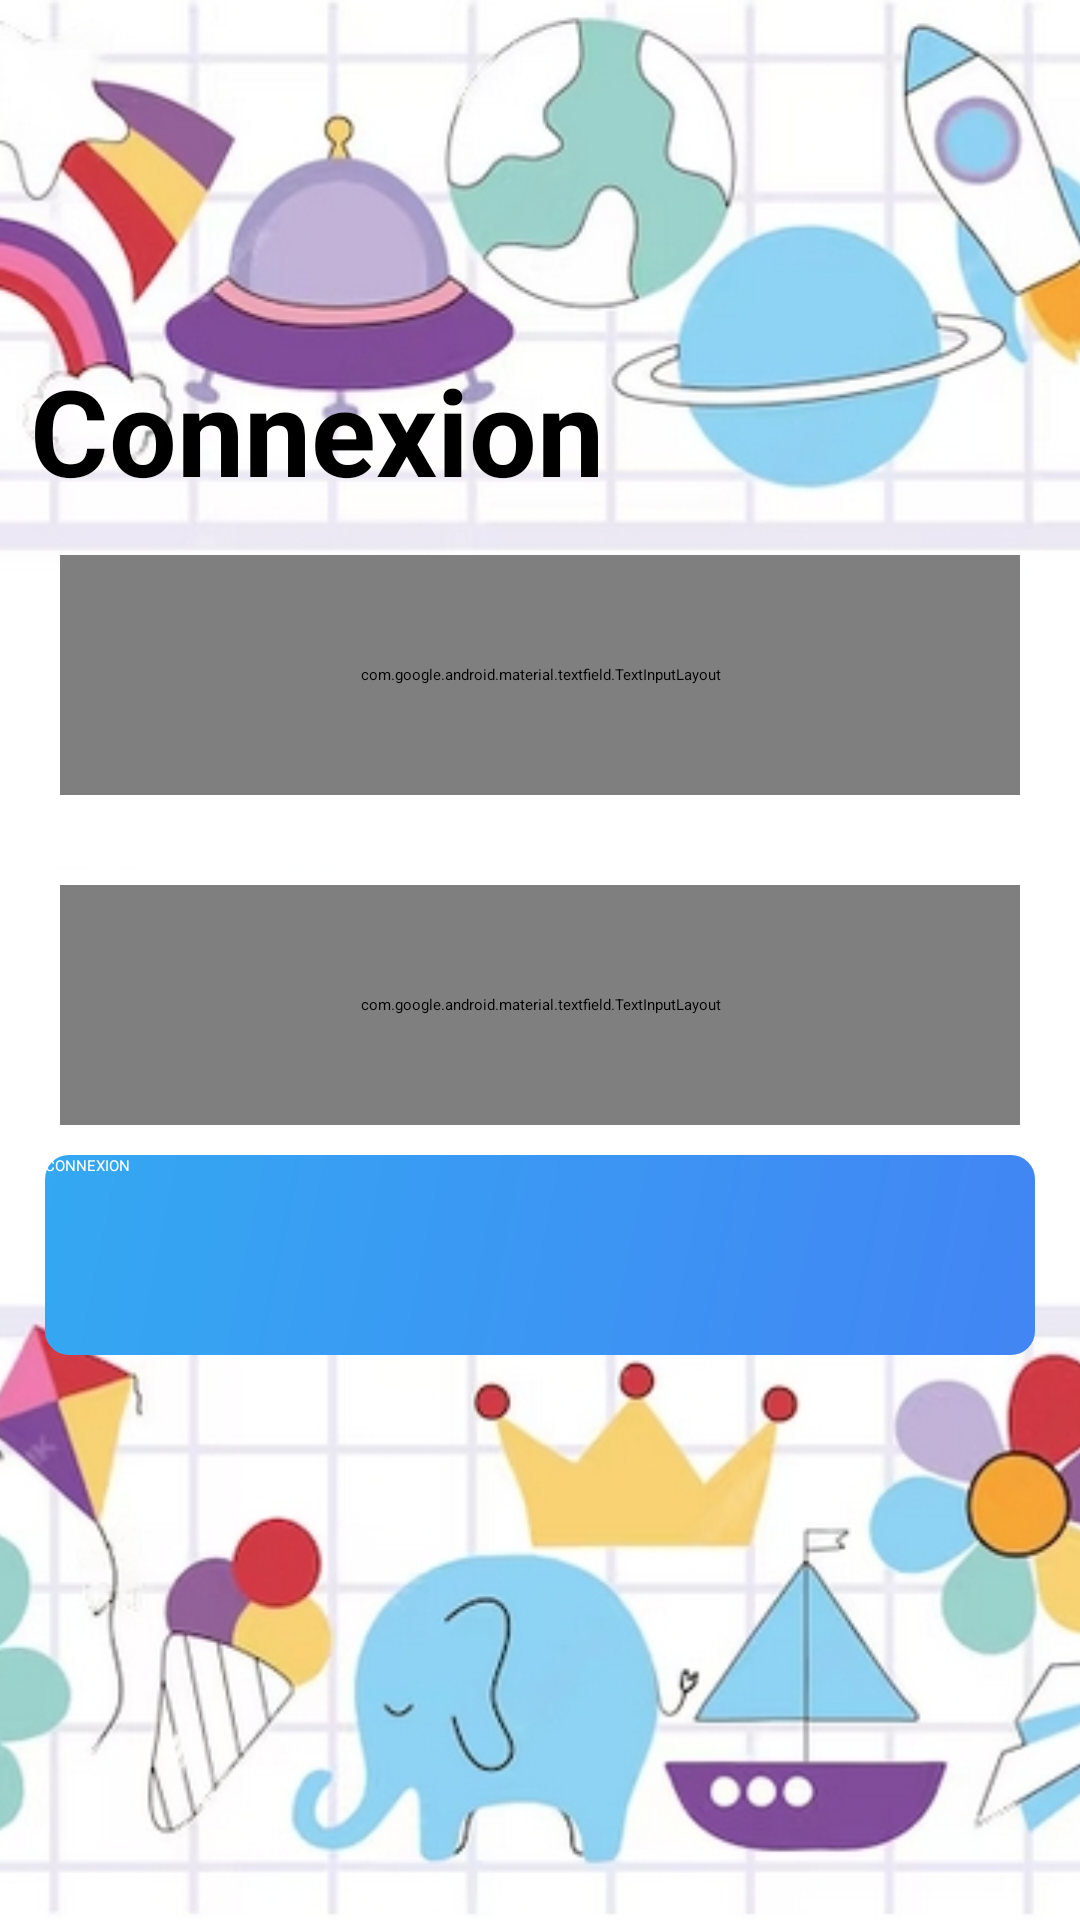

Layout XML and referenced resources for this Android screen:
<!-- AndroidManifest.xml: application theme Theme.test -->
<!-- res/layout/activity_main.xml -->
<?xml version="1.0" encoding="utf-8"?>
<RelativeLayout xmlns:android="http://schemas.android.com/apk/res/android"
    xmlns:app="http://schemas.android.com/apk/res-auto"
    xmlns:tools="http://schemas.android.com/tools"
    android:layout_width="match_parent"
    android:layout_height="match_parent"
    tools:context=".MainActivity"
    >


    <ImageView
        android:id="@+id/background_image"
        android:layout_width="match_parent"
        android:layout_height="match_parent"
        android:scaleType="centerCrop"
        android:src="@drawable/fond_carte" />

    <TextView
        android:layout_above="@id/Card"
        android:layout_width="match_parent"
        android:layout_height="wrap_content"
        android:text="Connexion"
        android:textStyle="bold"
        android:textSize="40dp"
        android:layout_alignLeft="@id/Card"
        android:textColor="@color/black"/>


    <RelativeLayout
        android:id="@+id/Card"
        android:layout_width="match_parent"
        android:layout_height="300dp"
        android:layout_centerInParent="true"
        android:layout_marginLeft="10dp"
        android:layout_marginRight="10dp"
        >
        <com.google.android.material.textfield.TextInputLayout
            android:id="@+id/textInputLayout1"
            android:layout_width="600dp"
            android:layout_height="80dp"
            android:layout_marginTop="15dp"
            android:layout_marginLeft="10dp"
            android:layout_marginRight="10dp"
            app:boxStrokeColor="@color/black"
            app:hintTextColor="@color/black"
            app:boxBackgroundColor="@color/white"
            app:startIconDrawable="@drawable/icone_identifiant">

            <com.google.android.material.textfield.TextInputEditText
                android:id="@+id/editIdentifiant"
                android:layout_width="match_parent"
                android:layout_height="match_parent"
                android:hint="Adresse Mail"
                android:textColor="@color/black"
                android:inputType="textEmailAddress"/>
        </com.google.android.material.textfield.TextInputLayout>

        <com.google.android.material.textfield.TextInputLayout
            android:id="@+id/textInputLayout"
            android:layout_width="600dp"
            android:layout_height="80dp"
            android:layout_below="@id/textInputLayout1"
            android:layout_marginTop="30dp"
            android:layout_marginLeft="10dp"
            android:layout_marginRight="10dp"
            app:passwordToggleEnabled="true"
            app:boxStrokeColor="@color/black"
            app:hintTextColor="@color/black"
            app:boxBackgroundColor="@color/white"
            app:startIconDrawable="@drawable/icone_password">

            <com.google.android.material.textfield.TextInputEditText
                android:id="@+id/editPassword"
                android:layout_width="match_parent"
                android:layout_height="match_parent"
                android:hint="Mot de passe"
                android:textColor="@color/black"
                android:inputType="textPassword" />


        </com.google.android.material.textfield.TextInputLayout>

        <android.widget.Button
            android:id="@+id/btn_connexion"
            android:layout_below="@id/textInputLayout"
            android:layout_marginTop="10dp"
            android:layout_marginLeft="5dp"
            android:layout_marginRight="5dp"
            android:layout_marginBottom="10dp"
            android:textColor="@color/white"
            android:text="CONNEXION"
            android:background="@drawable/background_btn_connexion"
            android:layout_width="match_parent"
            android:layout_height="200px"/>






    </RelativeLayout>







</RelativeLayout>
<!-- resources referenced by this layout -->
<resources>
  <!-- drawable background_btn_connexion (drawable) -->
  <shape xmlns:android="http://schemas.android.com/apk/res/android"
      android:shape="rectangle">
      <gradient
          android:startColor="#4285F4"
          android:endColor="#34A8F2"
          android:type="linear"
          android:angle="135"/>
      <corners android:radius="8dp"/>
  </shape>
  <!-- drawable fond_carte: png bitmap (drawable, 336772 bytes) -->
  <!-- not gathered from this repository: default colours our renderer supplied (Android Studio template values) -->
  <color name="black">#FF000000</color>
  <color name="white">#FFFFFFFF</color>
</resources>
